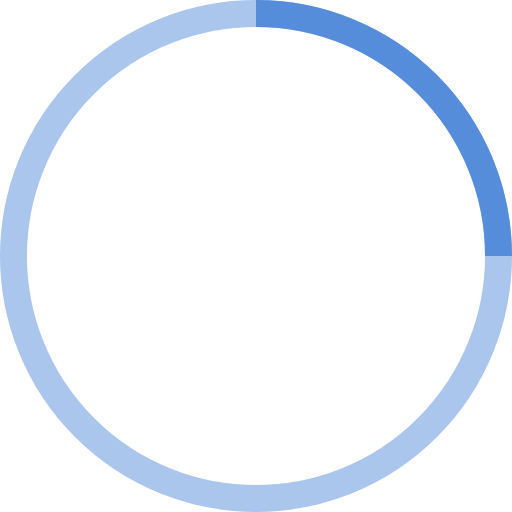
t = 0.00 s
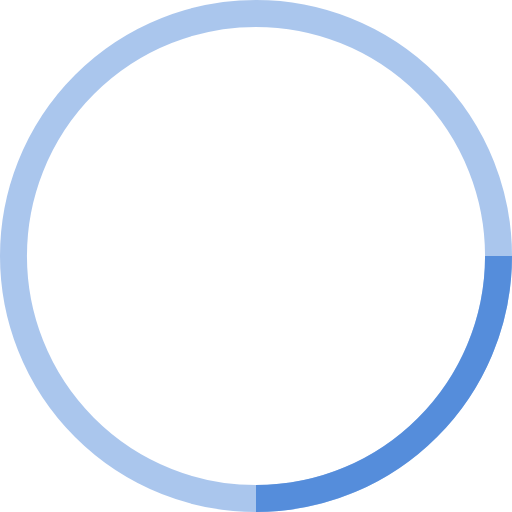
t = 0.25 s
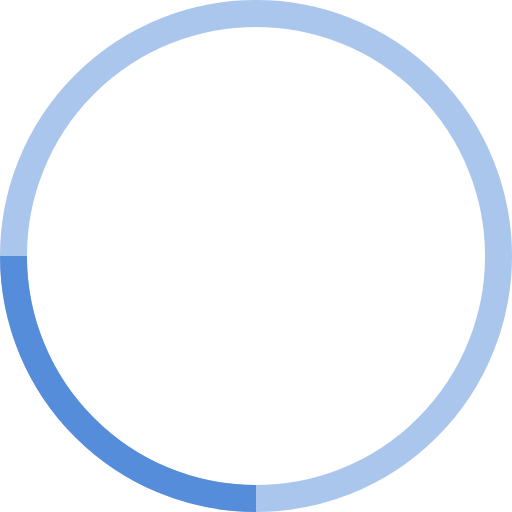
t = 0.50 s
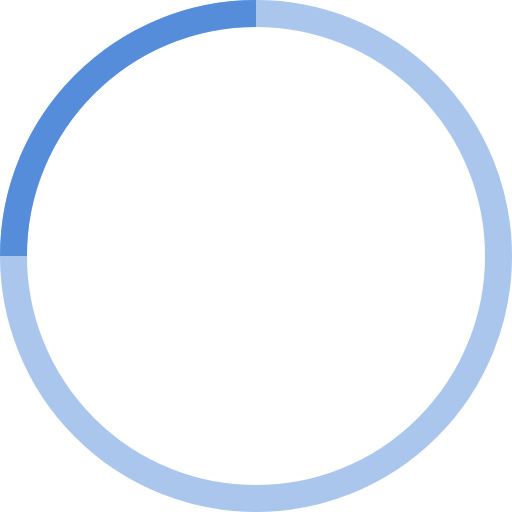
t = 0.75 s

The animated SVG that drew these frames (rendered in a browser with its animation timeline set to each time). Animation: 1 SMIL element (animateTransform=1); one cycle of 1.00 s, repeats indefinitely.

<svg xmlns="http://www.w3.org/2000/svg" width="38" height="38" viewBox="0 0 38 38" stroke="#558ddb" stroke-width="2">
  <g fill="none" fill-rule="evenodd">
    <g transform="translate(1 1)" stroke-width="2">
      <circle stroke-opacity=".5" cx="18" cy="18" r="18"/>
      <path d="M36 18c0-9.94-8.06-18-18-18" transform="rotate(176.798 18 18)">
        <animateTransform attributeName="transform" type="rotate" from="0 18 18" to="360 18 18" dur="1s" repeatCount="indefinite"/>
      </path>
    </g>
  </g>
</svg>